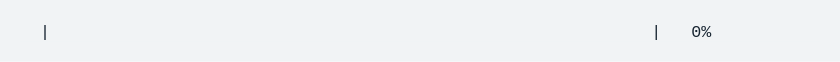
t = 0.00 s
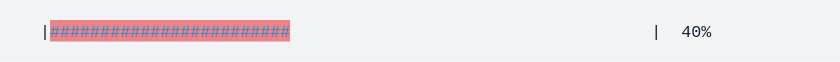
t = 1.65 s
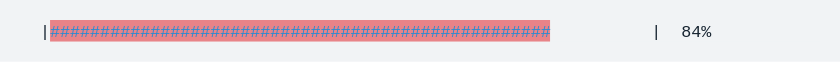
t = 3.29 s
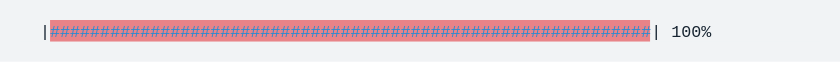
t = 4.94 s
t = 6.59 s: frame unchanged from t = 4.94 s, image omitted
t = 8.23 s: frame unchanged from t = 4.94 s, image omitted

The animated SVG that drew these frames (rendered in a browser with its animation timeline set to each time). Animation: 1 CSS @keyframes rule; one cycle of 9.88 s, repeats indefinitely.

<svg xmlns="http://www.w3.org/2000/svg" xmlns:xlink="http://www.w3.org/1999/xlink" width="840" height="61.709999999999994"><rect width="840" height="61.709999999999994" rx="0" ry="0" class="a"></rect><svg height="21.709999999999997" viewBox="0 0 80 2.171" width="800" x="20" xmlns="http://www.w3.org/2000/svg" xmlns:xlink="http://www.w3.org/1999/xlink" y="20"><style>.a{fill:rgb(241,243,245)}.b{font-family:'Fira Code',Monaco,Consolas,Menlo,'Bitstream Vera Sans Mono','Powerline Symbols',monospace}.c{fill:rgb(23,36,49);white-space:pre}.d{fill:rgb(232,131,136)}.e{fill:rgb(38,139,210);white-space:pre}.f{fill:transparent}.h{animation-duration:9.87695999996504s;animation-iteration-count:infinite;animation-name:g;animation-timing-function:steps(1,end)}@keyframes g{0%{transform:translateX(-0px)}0%{transform:translateX(-80px)}0%{transform:translateX(-160px)}1%{transform:translateX(-240px)}1%{transform:translateX(-320px)}2.5%{transform:translateX(-400px)}2.5%{transform:translateX(-480px)}4.1%{transform:translateX(-560px)}4.1%{transform:translateX(-640px)}5.7%{transform:translateX(-720px)}5.7%{transform:translateX(-800px)}7.2%{transform:translateX(-880px)}7.2%{transform:translateX(-960px)}8.8%{transform:translateX(-1040px)}8.8%{transform:translateX(-1120px)}10.4%{transform:translateX(-1200px)}10.4%{transform:translateX(-1280px)}12%{transform:translateX(-1360px)}12%{transform:translateX(-1440px)}13.5%{transform:translateX(-1520px)}13.5%{transform:translateX(-1600px)}15.1%{transform:translateX(-1680px)}15.1%{transform:translateX(-1760px)}16.7%{transform:translateX(-1840px)}16.7%{transform:translateX(-1920px)}18.2%{transform:translateX(-2000px)}18.2%{transform:translateX(-2080px)}19.8%{transform:translateX(-2160px)}19.8%{transform:translateX(-2240px)}21.4%{transform:translateX(-2320px)}21.4%{transform:translateX(-2400px)}23%{transform:translateX(-2480px)}23%{transform:translateX(-2560px)}24.5%{transform:translateX(-2640px)}24.5%{transform:translateX(-2720px)}26.1%{transform:translateX(-2800px)}26.1%{transform:translateX(-2880px)}27.7%{transform:translateX(-2960px)}27.7%{transform:translateX(-3040px)}29.2%{transform:translateX(-3120px)}29.2%{transform:translateX(-3200px)}30.8%{transform:translateX(-3280px)}30.8%{transform:translateX(-3360px)}32.4%{transform:translateX(-3440px)}32.4%{transform:translateX(-3520px)}33.9%{transform:translateX(-3600px)}33.9%{transform:translateX(-3680px)}35.5%{transform:translateX(-3760px)}35.5%{transform:translateX(-3840px)}37%{transform:translateX(-3920px)}37%{transform:translateX(-4000px)}38.6%{transform:translateX(-4080px)}38.6%{transform:translateX(-4160px)}38.6%{transform:translateX(-4240px)}38.6%{transform:translateX(-4320px)}100%{transform:translateX(-4400px)}}</style><g font-family="&#x27;Fira Code&#x27;,Monaco,Consolas,Menlo,&#x27;Bitstream Vera Sans Mono&#x27;,&#x27;Powerline Symbols&#x27;,monospace" font-size="1.67" class="b"><defs><symbol id="1"><text font-size="1.67" x="2.004" y="1.67" class="c">|</text></symbol><symbol id="2"><text font-size="1.67" x="2.004" y="1.67" class="c">|</text><rect height="2.171" width="60" x="3.006" y="0" class="d"></rect><text font-size="1.67" x="3.006" y="1.67" class="e">############################################################</text><text font-size="1.67" x="63.12599999999999" y="1.67" class="c">|</text><text font-size="1.67" x="65.13" y="1.67" class="c">100%</text></symbol><symbol id="a"><rect height="1" width="80" x="0" y="0" class="f"></rect></symbol></defs><rect height="2.171" width="80" class="a"></rect><g class="h"><svg x="0" y="0" width="4480"><svg x="0"><use xlink:href="#a"></use></svg><svg x="80"><use xlink:href="#a"></use><use xlink:href="#1" y="0"></use></svg><svg x="160"><use xlink:href="#a"></use><text font-size="1.67" x="2.004" y="1.67" class="c">|</text><text font-size="1.67" x="63.12599999999999" y="1.67" class="c">|</text><text font-size="1.67" x="67.134" y="1.67" class="c">0%</text></svg><svg x="240"><use xlink:href="#a"></use><use xlink:href="#1" y="0"></use></svg><svg x="320"><use xlink:href="#a"></use><text font-size="1.67" x="2.004" y="1.67" class="c">|</text><rect height="2.171" width="2" x="3.006" y="0" class="d"></rect><text font-size="1.67" x="3.006" y="1.67" class="e">##</text><text font-size="1.67" x="63.12599999999999" y="1.67" class="c">|</text><text font-size="1.67" x="67.134" y="1.67" class="c">4%</text></svg><svg x="400"><use xlink:href="#a"></use><use xlink:href="#1" y="0"></use></svg><svg x="480"><use xlink:href="#a"></use><text font-size="1.67" x="2.004" y="1.67" class="c">|</text><rect height="2.171" width="5" x="3.006" y="0" class="d"></rect><text font-size="1.67" x="3.006" y="1.67" class="e">#####</text><text font-size="1.67" x="63.12599999999999" y="1.67" class="c">|</text><text font-size="1.67" x="67.134" y="1.67" class="c">8%</text></svg><svg x="560"><use xlink:href="#a"></use><use xlink:href="#1" y="0"></use></svg><svg x="640"><use xlink:href="#a"></use><text font-size="1.67" x="2.004" y="1.67" class="c">|</text><rect height="2.171" width="7" x="3.006" y="0" class="d"></rect><text font-size="1.67" x="3.006" y="1.67" class="e">#######</text><text font-size="1.67" x="63.12599999999999" y="1.67" class="c">|</text><text font-size="1.67" x="66.13199999999999" y="1.67" class="c">12%</text></svg><svg x="720"><use xlink:href="#a"></use><use xlink:href="#1" y="0"></use></svg><svg x="800"><use xlink:href="#a"></use><text font-size="1.67" x="2.004" y="1.67" class="c">|</text><rect height="2.171" width="10" x="3.006" y="0" class="d"></rect><text font-size="1.67" x="3.006" y="1.67" class="e">##########</text><text font-size="1.67" x="63.12599999999999" y="1.67" class="c">|</text><text font-size="1.67" x="66.13199999999999" y="1.67" class="c">16%</text></svg><svg x="880"><use xlink:href="#a"></use><use xlink:href="#1" y="0"></use></svg><svg x="960"><use xlink:href="#a"></use><text font-size="1.67" x="2.004" y="1.67" class="c">|</text><rect height="2.171" width="12" x="3.006" y="0" class="d"></rect><text font-size="1.67" x="3.006" y="1.67" class="e">############</text><text font-size="1.67" x="63.12599999999999" y="1.67" class="c">|</text><text font-size="1.67" x="66.13199999999999" y="1.67" class="c">20%</text></svg><svg x="1040"><use xlink:href="#a"></use><use xlink:href="#1" y="0"></use></svg><svg x="1120"><use xlink:href="#a"></use><text font-size="1.67" x="2.004" y="1.67" class="c">|</text><rect height="2.171" width="14" x="3.006" y="0" class="d"></rect><text font-size="1.67" x="3.006" y="1.67" class="e">##############</text><text font-size="1.67" x="63.12599999999999" y="1.67" class="c">|</text><text font-size="1.67" x="66.13199999999999" y="1.67" class="c">24%</text></svg><svg x="1200"><use xlink:href="#a"></use><use xlink:href="#1" y="0"></use></svg><svg x="1280"><use xlink:href="#a"></use><text font-size="1.67" x="2.004" y="1.67" class="c">|</text><rect height="2.171" width="17" x="3.006" y="0" class="d"></rect><text font-size="1.67" x="3.006" y="1.67" class="e">#################</text><text font-size="1.67" x="63.12599999999999" y="1.67" class="c">|</text><text font-size="1.67" x="66.13199999999999" y="1.67" class="c">28%</text></svg><svg x="1360"><use xlink:href="#a"></use><use xlink:href="#1" y="0"></use></svg><svg x="1440"><use xlink:href="#a"></use><text font-size="1.67" x="2.004" y="1.67" class="c">|</text><rect height="2.171" width="19" x="3.006" y="0" class="d"></rect><text font-size="1.67" x="3.006" y="1.67" class="e">###################</text><text font-size="1.67" x="63.12599999999999" y="1.67" class="c">|</text><text font-size="1.67" x="66.13199999999999" y="1.67" class="c">32%</text></svg><svg x="1520"><use xlink:href="#a"></use><use xlink:href="#1" y="0"></use></svg><svg x="1600"><use xlink:href="#a"></use><text font-size="1.67" x="2.004" y="1.67" class="c">|</text><rect height="2.171" width="22" x="3.006" y="0" class="d"></rect><text font-size="1.67" x="3.006" y="1.67" class="e">######################</text><text font-size="1.67" x="63.12599999999999" y="1.67" class="c">|</text><text font-size="1.67" x="66.13199999999999" y="1.67" class="c">36%</text></svg><svg x="1680"><use xlink:href="#a"></use><use xlink:href="#1" y="0"></use></svg><svg x="1760"><use xlink:href="#a"></use><text font-size="1.67" x="2.004" y="1.67" class="c">|</text><rect height="2.171" width="24" x="3.006" y="0" class="d"></rect><text font-size="1.67" x="3.006" y="1.67" class="e">########################</text><text font-size="1.67" x="63.12599999999999" y="1.67" class="c">|</text><text font-size="1.67" x="66.13199999999999" y="1.67" class="c">40%</text></svg><svg x="1840"><use xlink:href="#a"></use><use xlink:href="#1" y="0"></use></svg><svg x="1920"><use xlink:href="#a"></use><text font-size="1.67" x="2.004" y="1.67" class="c">|</text><rect height="2.171" width="26" x="3.006" y="0" class="d"></rect><text font-size="1.67" x="3.006" y="1.67" class="e">##########################</text><text font-size="1.67" x="63.12599999999999" y="1.67" class="c">|</text><text font-size="1.67" x="66.13199999999999" y="1.67" class="c">44%</text></svg><svg x="2000"><use xlink:href="#a"></use><use xlink:href="#1" y="0"></use></svg><svg x="2080"><use xlink:href="#a"></use><text font-size="1.67" x="2.004" y="1.67" class="c">|</text><rect height="2.171" width="29" x="3.006" y="0" class="d"></rect><text font-size="1.67" x="3.006" y="1.67" class="e">#############################</text><text font-size="1.67" x="63.12599999999999" y="1.67" class="c">|</text><text font-size="1.67" x="66.13199999999999" y="1.67" class="c">48%</text></svg><svg x="2160"><use xlink:href="#a"></use><use xlink:href="#1" y="0"></use></svg><svg x="2240"><use xlink:href="#a"></use><text font-size="1.67" x="2.004" y="1.67" class="c">|</text><rect height="2.171" width="31" x="3.006" y="0" class="d"></rect><text font-size="1.67" x="3.006" y="1.67" class="e">###############################</text><text font-size="1.67" x="63.12599999999999" y="1.67" class="c">|</text><text font-size="1.67" x="66.13199999999999" y="1.67" class="c">52%</text></svg><svg x="2320"><use xlink:href="#a"></use><use xlink:href="#1" y="0"></use></svg><svg x="2400"><use xlink:href="#a"></use><text font-size="1.67" x="2.004" y="1.67" class="c">|</text><rect height="2.171" width="34" x="3.006" y="0" class="d"></rect><text font-size="1.67" x="3.006" y="1.67" class="e">##################################</text><text font-size="1.67" x="63.12599999999999" y="1.67" class="c">|</text><text font-size="1.67" x="66.13199999999999" y="1.67" class="c">56%</text></svg><svg x="2480"><use xlink:href="#a"></use><use xlink:href="#1" y="0"></use></svg><svg x="2560"><use xlink:href="#a"></use><text font-size="1.67" x="2.004" y="1.67" class="c">|</text><rect height="2.171" width="36" x="3.006" y="0" class="d"></rect><text font-size="1.67" x="3.006" y="1.67" class="e">####################################</text><text font-size="1.67" x="63.12599999999999" y="1.67" class="c">|</text><text font-size="1.67" x="66.13199999999999" y="1.67" class="c">60%</text></svg><svg x="2640"><use xlink:href="#a"></use><use xlink:href="#1" y="0"></use></svg><svg x="2720"><use xlink:href="#a"></use><text font-size="1.67" x="2.004" y="1.67" class="c">|</text><rect height="2.171" width="38" x="3.006" y="0" class="d"></rect><text font-size="1.67" x="3.006" y="1.67" class="e">######################################</text><text font-size="1.67" x="63.12599999999999" y="1.67" class="c">|</text><text font-size="1.67" x="66.13199999999999" y="1.67" class="c">64%</text></svg><svg x="2800"><use xlink:href="#a"></use><use xlink:href="#1" y="0"></use></svg><svg x="2880"><use xlink:href="#a"></use><text font-size="1.67" x="2.004" y="1.67" class="c">|</text><rect height="2.171" width="41" x="3.006" y="0" class="d"></rect><text font-size="1.67" x="3.006" y="1.67" class="e">#########################################</text><text font-size="1.67" x="63.12599999999999" y="1.67" class="c">|</text><text font-size="1.67" x="66.13199999999999" y="1.67" class="c">68%</text></svg><svg x="2960"><use xlink:href="#a"></use><use xlink:href="#1" y="0"></use></svg><svg x="3040"><use xlink:href="#a"></use><text font-size="1.67" x="2.004" y="1.67" class="c">|</text><rect height="2.171" width="43" x="3.006" y="0" class="d"></rect><text font-size="1.67" x="3.006" y="1.67" class="e">###########################################</text><text font-size="1.67" x="63.12599999999999" y="1.67" class="c">|</text><text font-size="1.67" x="66.13199999999999" y="1.67" class="c">72%</text></svg><svg x="3120"><use xlink:href="#a"></use><use xlink:href="#1" y="0"></use></svg><svg x="3200"><use xlink:href="#a"></use><text font-size="1.67" x="2.004" y="1.67" class="c">|</text><rect height="2.171" width="46" x="3.006" y="0" class="d"></rect><text font-size="1.67" x="3.006" y="1.67" class="e">##############################################</text><text font-size="1.67" x="63.12599999999999" y="1.67" class="c">|</text><text font-size="1.67" x="66.13199999999999" y="1.67" class="c">76%</text></svg><svg x="3280"><use xlink:href="#a"></use><use xlink:href="#1" y="0"></use></svg><svg x="3360"><use xlink:href="#a"></use><text font-size="1.67" x="2.004" y="1.67" class="c">|</text><rect height="2.171" width="48" x="3.006" y="0" class="d"></rect><text font-size="1.67" x="3.006" y="1.67" class="e">################################################</text><text font-size="1.67" x="63.12599999999999" y="1.67" class="c">|</text><text font-size="1.67" x="66.13199999999999" y="1.67" class="c">80%</text></svg><svg x="3440"><use xlink:href="#a"></use><use xlink:href="#1" y="0"></use></svg><svg x="3520"><use xlink:href="#a"></use><text font-size="1.67" x="2.004" y="1.67" class="c">|</text><rect height="2.171" width="50" x="3.006" y="0" class="d"></rect><text font-size="1.67" x="3.006" y="1.67" class="e">##################################################</text><text font-size="1.67" x="63.12599999999999" y="1.67" class="c">|</text><text font-size="1.67" x="66.13199999999999" y="1.67" class="c">84%</text></svg><svg x="3600"><use xlink:href="#a"></use><use xlink:href="#1" y="0"></use></svg><svg x="3680"><use xlink:href="#a"></use><text font-size="1.67" x="2.004" y="1.67" class="c">|</text><rect height="2.171" width="53" x="3.006" y="0" class="d"></rect><text font-size="1.67" x="3.006" y="1.67" class="e">#####################################################</text><text font-size="1.67" x="63.12599999999999" y="1.67" class="c">|</text><text font-size="1.67" x="66.13199999999999" y="1.67" class="c">88%</text></svg><svg x="3760"><use xlink:href="#a"></use><use xlink:href="#1" y="0"></use></svg><svg x="3840"><use xlink:href="#a"></use><text font-size="1.67" x="2.004" y="1.67" class="c">|</text><rect height="2.171" width="55" x="3.006" y="0" class="d"></rect><text font-size="1.67" x="3.006" y="1.67" class="e">#######################################################</text><text font-size="1.67" x="63.12599999999999" y="1.67" class="c">|</text><text font-size="1.67" x="66.13199999999999" y="1.67" class="c">92%</text></svg><svg x="3920"><use xlink:href="#a"></use><use xlink:href="#1" y="0"></use></svg><svg x="4000"><use xlink:href="#a"></use><text font-size="1.67" x="2.004" y="1.67" class="c">|</text><rect height="2.171" width="58" x="3.006" y="0" class="d"></rect><text font-size="1.67" x="3.006" y="1.67" class="e">##########################################################</text><text font-size="1.67" x="63.12599999999999" y="1.67" class="c">|</text><text font-size="1.67" x="66.13199999999999" y="1.67" class="c">96%</text></svg><svg x="4080"><use xlink:href="#a"></use><use xlink:href="#1" y="0"></use></svg><svg x="4160"><use xlink:href="#a"></use><use xlink:href="#2" y="0"></use></svg><svg x="4240"><use xlink:href="#a"></use><use xlink:href="#2" y="0"></use></svg><svg x="4320"><use xlink:href="#a"></use><use xlink:href="#2" y="0"></use></svg><svg x="4400"><use xlink:href="#a"></use><use xlink:href="#2" y="0"></use></svg></svg></g></g></svg></svg>
